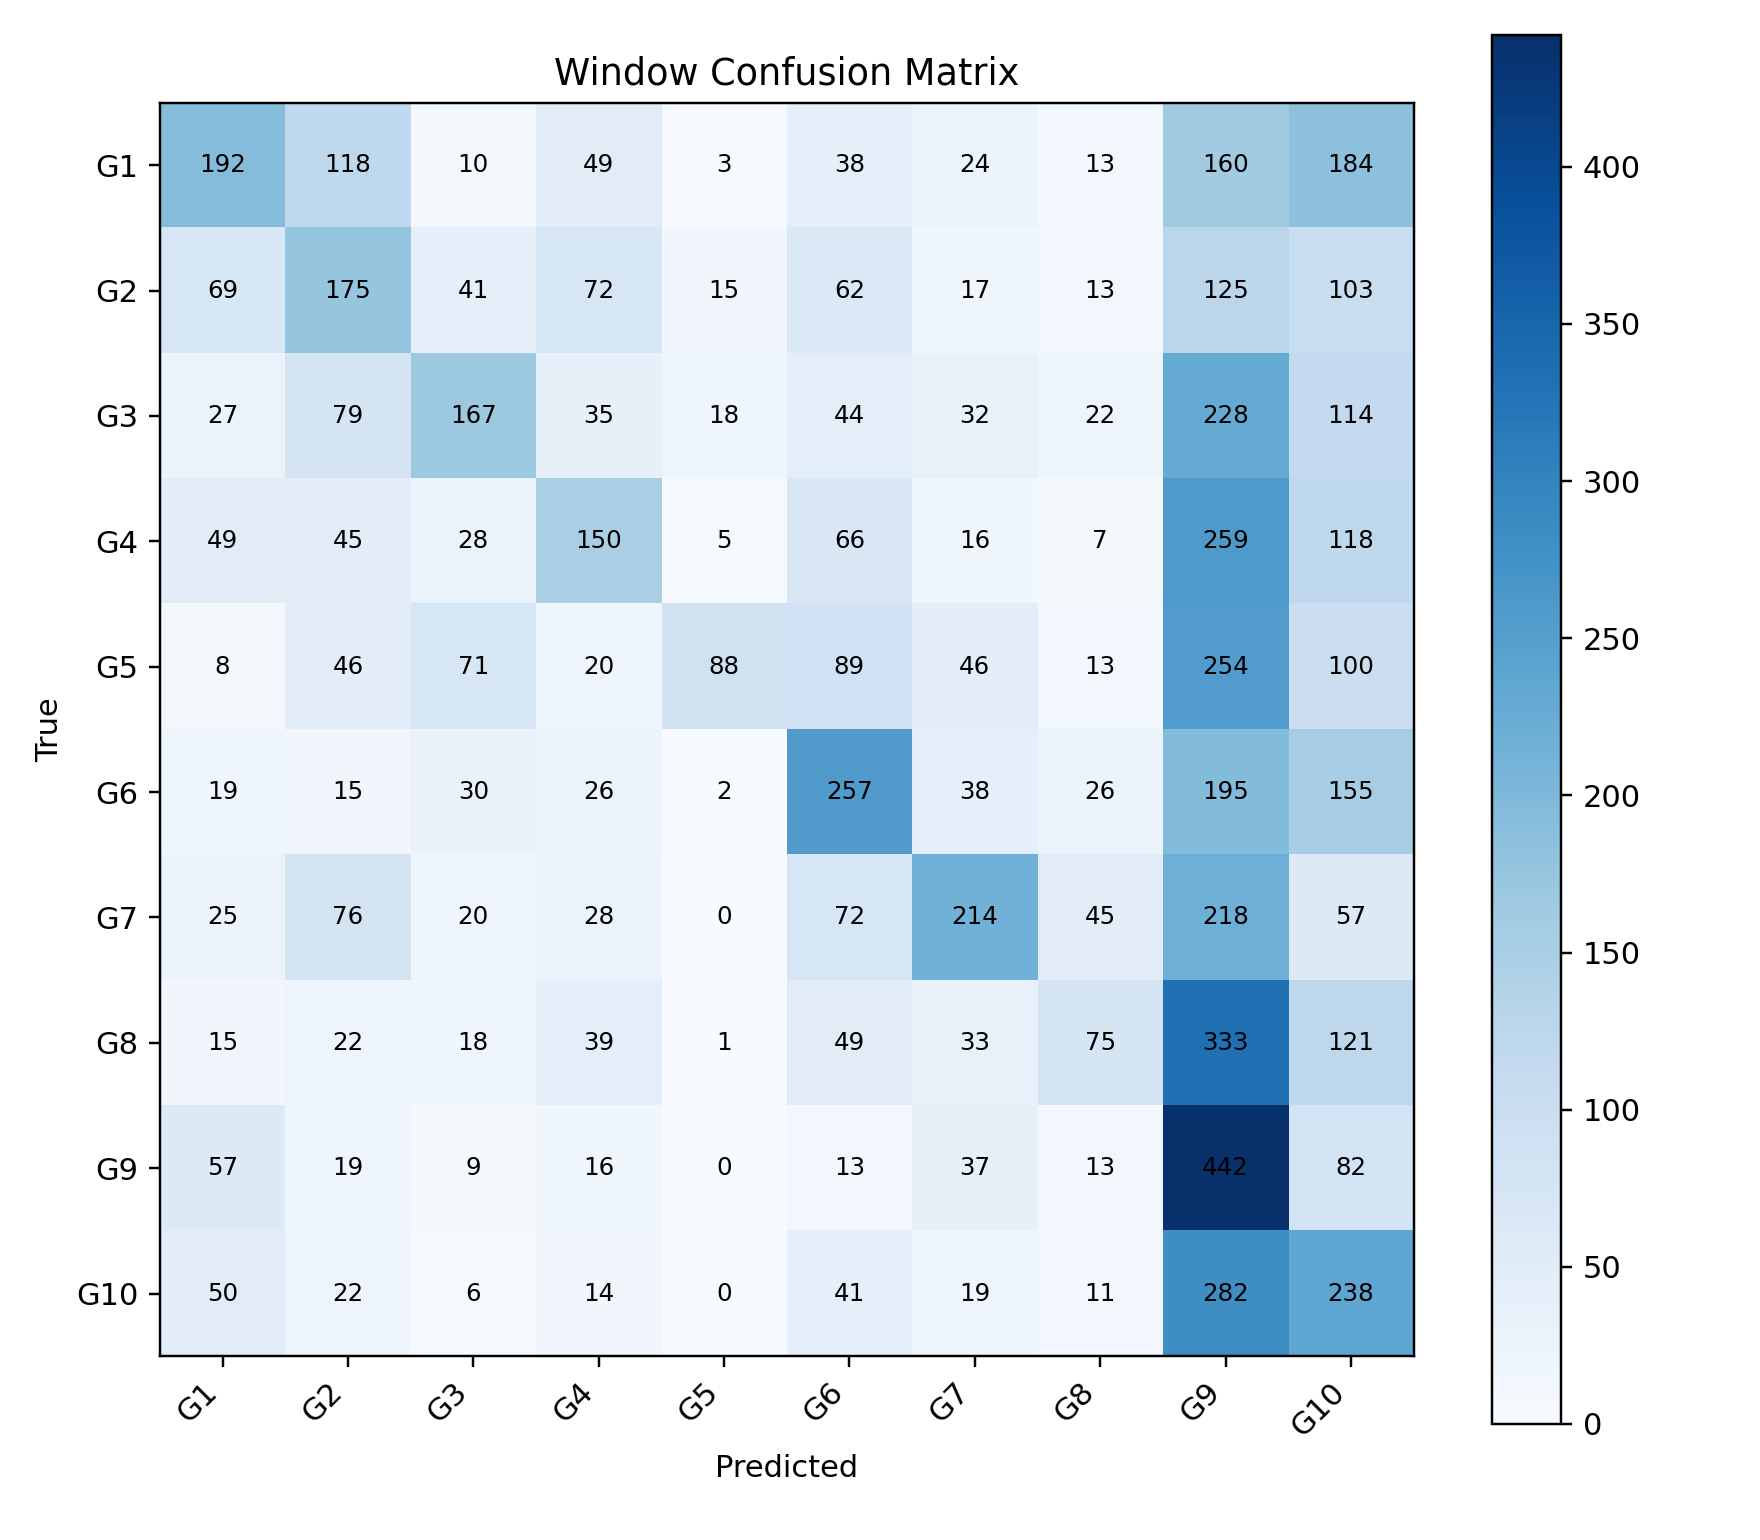

The table this chart was drawn from, first rows:
, G1, G2, G3, G4, G5, G6, G7, G8, G9, G10
G1, 192, 118, 10, 49, 3, 38, 24, 13, 160, 184
G2, 69, 175, 41, 72, 15, 62, 17, 13, 125, 103
G3, 27, 79, 167, 35, 18, 44, 32, 22, 228, 114
G4, 49, 45, 28, 150, 5, 66, 16, 7, 259, 118
G5, 8, 46, 71, 20, 88, 89, 46, 13, 254, 100
G6, 19, 15, 30, 26, 2, 257, 38, 26, 195, 155
G7, 25, 76, 20, 28, 0, 72, 214, 45, 218, 57
G8, 15, 22, 18, 39, 1, 49, 33, 75, 333, 121
G9, 57, 19, 9, 16, 0, 13, 37, 13, 442, 82
G10, 50, 22, 6, 14, 0, 41, 19, 11, 282, 238
